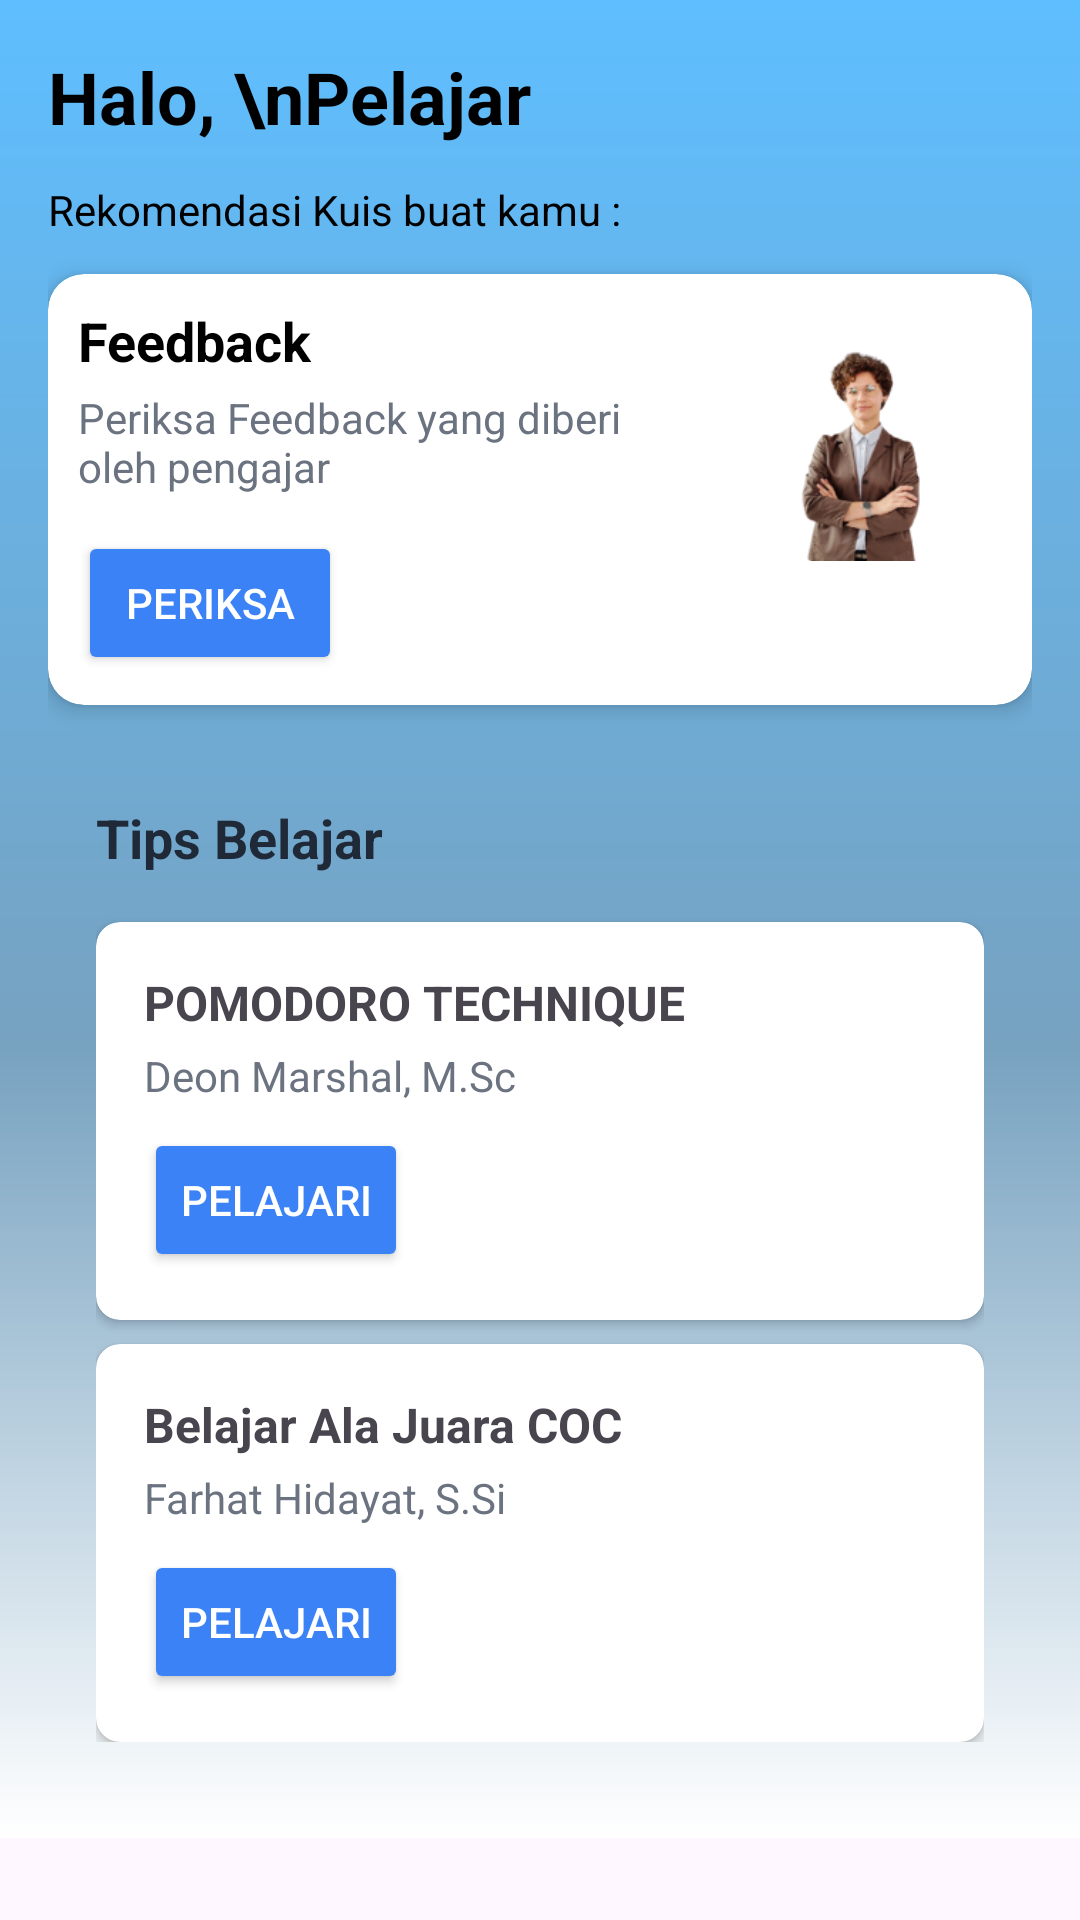

Android layout source for this screen:
<!-- AndroidManifest.xml: application theme Theme.QuizMaster -->
<!-- res/layout/fragment_home_page_siswa.xml -->
<?xml version="1.0" encoding="utf-8"?>
<ScrollView xmlns:android="http://schemas.android.com/apk/res/android"
    android:layout_width="match_parent"
    android:layout_height="match_parent"
    xmlns:app="http://schemas.android.com/apk/res-auto">

    <LinearLayout
        android:layout_width="match_parent"
        android:layout_height="wrap_content"
        android:background="@drawable/gradient_background"
        android:orientation="vertical"
        android:padding="16dp">

        
        <TextView
            android:layout_width="wrap_content"
            android:layout_height="wrap_content"
            android:text="Halo, \nPelajar"
            android:textColor="@color/black"
            android:textSize="24sp"
            android:textStyle="bold"
            android:paddingBottom="8dp" />

        <TextView
            android:layout_width="wrap_content"
            android:layout_height="wrap_content"
            android:text="Rekomendasi Kuis buat kamu :"
            android:textColor="@color/black"
            android:textSize="14sp"
            android:layout_marginTop="4dp" />

        <androidx.recyclerview.widget.RecyclerView
            android:id="@+id/recyclerViewQuiz"
            android:layout_width="match_parent"
            android:layout_height="wrap_content"
            android:clipToPadding="false"
            android:scrollbars="horizontal"
            android:orientation="horizontal" />


        
        <androidx.cardview.widget.CardView
            xmlns:android="http://schemas.android.com/apk/res/android"
            android:layout_width="match_parent"
            android:layout_height="wrap_content"
            android:layout_marginTop="12dp"
            android:background="#FFFFFF"
            android:padding="16dp"
            app:cardCornerRadius="12dp"
            app:cardElevation="4dp">

            <RelativeLayout
                android:layout_width="match_parent"
                android:layout_height="wrap_content"
                android:layout_margin="10dp">

                <LinearLayout
                    android:layout_width="wrap_content"
                    android:layout_height="wrap_content"
                    android:orientation="vertical"
                    android:layout_alignParentStart="true"
                    android:layout_marginEnd="110dp"> 

                    <TextView
                        android:layout_width="wrap_content"
                        android:layout_height="wrap_content"
                        android:text="Feedback"
                        android:textStyle="bold"
                        android:textSize="18sp"
                        android:textColor="#000000" />

                    <TextView
                        android:layout_width="wrap_content"
                        android:layout_height="wrap_content"
                        android:text="Periksa Feedback yang diberi oleh pengajar"
                        android:textColor="#6B7280"
                        android:textSize="14sp"
                        android:layout_marginTop="4dp" />

                    <Button
                        android:layout_width="wrap_content"
                        android:layout_height="wrap_content"
                        android:text="Periksa"
                        android:backgroundTint="#3B82F6"
                        android:textColor="#FFFFFF"
                        android:layout_marginTop="12dp"
                        android:paddingHorizontal="12dp"
                        android:paddingVertical="8dp" />
                </LinearLayout>

                <ImageView
                    android:layout_width="100dp"
                    android:layout_height="100dp"
                    android:src="@drawable/feedback"
                    android:contentDescription="Teacher Image"
                    android:layout_alignParentEnd="true"
                    android:scaleType="fitCenter"/>
            </RelativeLayout>
        </androidx.cardview.widget.CardView>



        
        <LinearLayout
            xmlns:android="http://schemas.android.com/apk/res/android"
            xmlns:card_view="http://schemas.android.com/apk/res-auto"
            android:layout_width="match_parent"
            android:layout_height="wrap_content"
            android:orientation="vertical"
            android:padding="16dp">

            <LinearLayout
                android:layout_width="match_parent"
                android:layout_height="wrap_content"
                android:orientation="horizontal"
                android:layout_marginTop="16dp"
                android:gravity="center_vertical">

                <TextView
                    android:layout_width="0dp"
                    android:layout_height="wrap_content"
                    android:text="Tips Belajar"
                    android:textStyle="bold"
                    android:textSize="18sp"
                    android:textColor="#1F2937"
                    android:layout_weight="1" />


            </LinearLayout>

            <LinearLayout
                android:layout_width="match_parent"
                android:layout_height="wrap_content"
                android:orientation="vertical"
                android:layout_marginTop="8dp">

                <androidx.cardview.widget.CardView
                    android:layout_width="match_parent"
                    android:layout_height="wrap_content"
                    android:layout_marginTop="8dp"
                    android:elevation="4dp"
                    card_view:cardCornerRadius="8dp">

                    <LinearLayout
                        android:layout_width="match_parent"
                        android:layout_height="wrap_content"
                        android:orientation="vertical"
                        android:padding="16dp">

                        <TextView
                            android:layout_width="wrap_content"
                            android:layout_height="wrap_content"
                            android:text="POMODORO TECHNIQUE"
                            android:textStyle="bold"
                            android:textSize="16sp" />

                        <TextView
                            android:layout_width="wrap_content"
                            android:layout_height="wrap_content"
                            android:text="Deon Marshal, M.Sc"
                            android:textColor="#6B7280"
                            android:layout_marginTop="4dp" />

                        <Button
                            android:layout_width="wrap_content"
                            android:layout_height="wrap_content"
                            android:text="Pelajari"
                            android:layout_marginTop="8dp"
                            android:backgroundTint="#3B82F6"
                            android:textColor="#FFFFFF" />
                    </LinearLayout>
                </androidx.cardview.widget.CardView>

                <androidx.cardview.widget.CardView
                    android:layout_width="match_parent"
                    android:layout_height="wrap_content"
                    android:layout_marginTop="8dp"
                    android:elevation="4dp"
                    card_view:cardCornerRadius="8dp">

                    <LinearLayout
                        android:layout_width="match_parent"
                        android:layout_height="wrap_content"
                        android:orientation="vertical"
                        android:padding="16dp">

                        <TextView
                            android:layout_width="wrap_content"
                            android:layout_height="wrap_content"
                            android:text="Belajar Ala Juara COC"
                            android:textStyle="bold"
                            android:textSize="16sp" />

                        <TextView
                            android:layout_width="wrap_content"
                            android:layout_height="wrap_content"
                            android:text="Farhat Hidayat, S.Si"
                            android:textColor="#6B7280"
                            android:layout_marginTop="4dp" />

                        <Button
                            android:layout_width="wrap_content"
                            android:layout_height="wrap_content"
                            android:text="Pelajari"
                            android:layout_marginTop="8dp"
                            android:backgroundTint="#3B82F6"
                            android:textColor="#FFFFFF" />
                    </LinearLayout>
                </androidx.cardview.widget.CardView>
            </LinearLayout>
        </LinearLayout>

    </LinearLayout>
</ScrollView>
<!-- resources referenced by this layout -->
<resources>
  <color name="black">#FF000000</color>
  <!-- drawable feedback: png bitmap (drawable, 24440 bytes) -->
  <!-- drawable gradient_background (drawable) -->
  <?xml version="1.0" encoding="utf-8"?>
  <layer-list xmlns:android="http://schemas.android.com/apk/res/android">
      <item>
          <shape android:shape="rectangle">
              <gradient
                  android:angle="270"
                  android:startColor="#5EBEFF"
                  android:centerColor="#77A2C0"
                  android:endColor="#FFFFFF"
                  android:centerY="0.57" />
          </shape>
      </item>
  </layer-list>
  <style name="Theme.QuizMaster" parent="Base.Theme.QuizMaster" />
  <style name="Base.Theme.QuizMaster" parent="Theme.Material3.DayNight.NoActionBar">
          <item name="colorPrimary">@color/blueprimary</item>
          <item name="android:windowFullscreen">true</item>
          <item name="android:windowNoTitle">true</item>
          <item name="android:windowTranslucentStatus">true</item>
          <item name="android:windowActionBar">false</item>
          <item name="android:fitsSystemWindows">true</item>
      </style>
  <color name="blueprimary">#255C99</color>
</resources>
